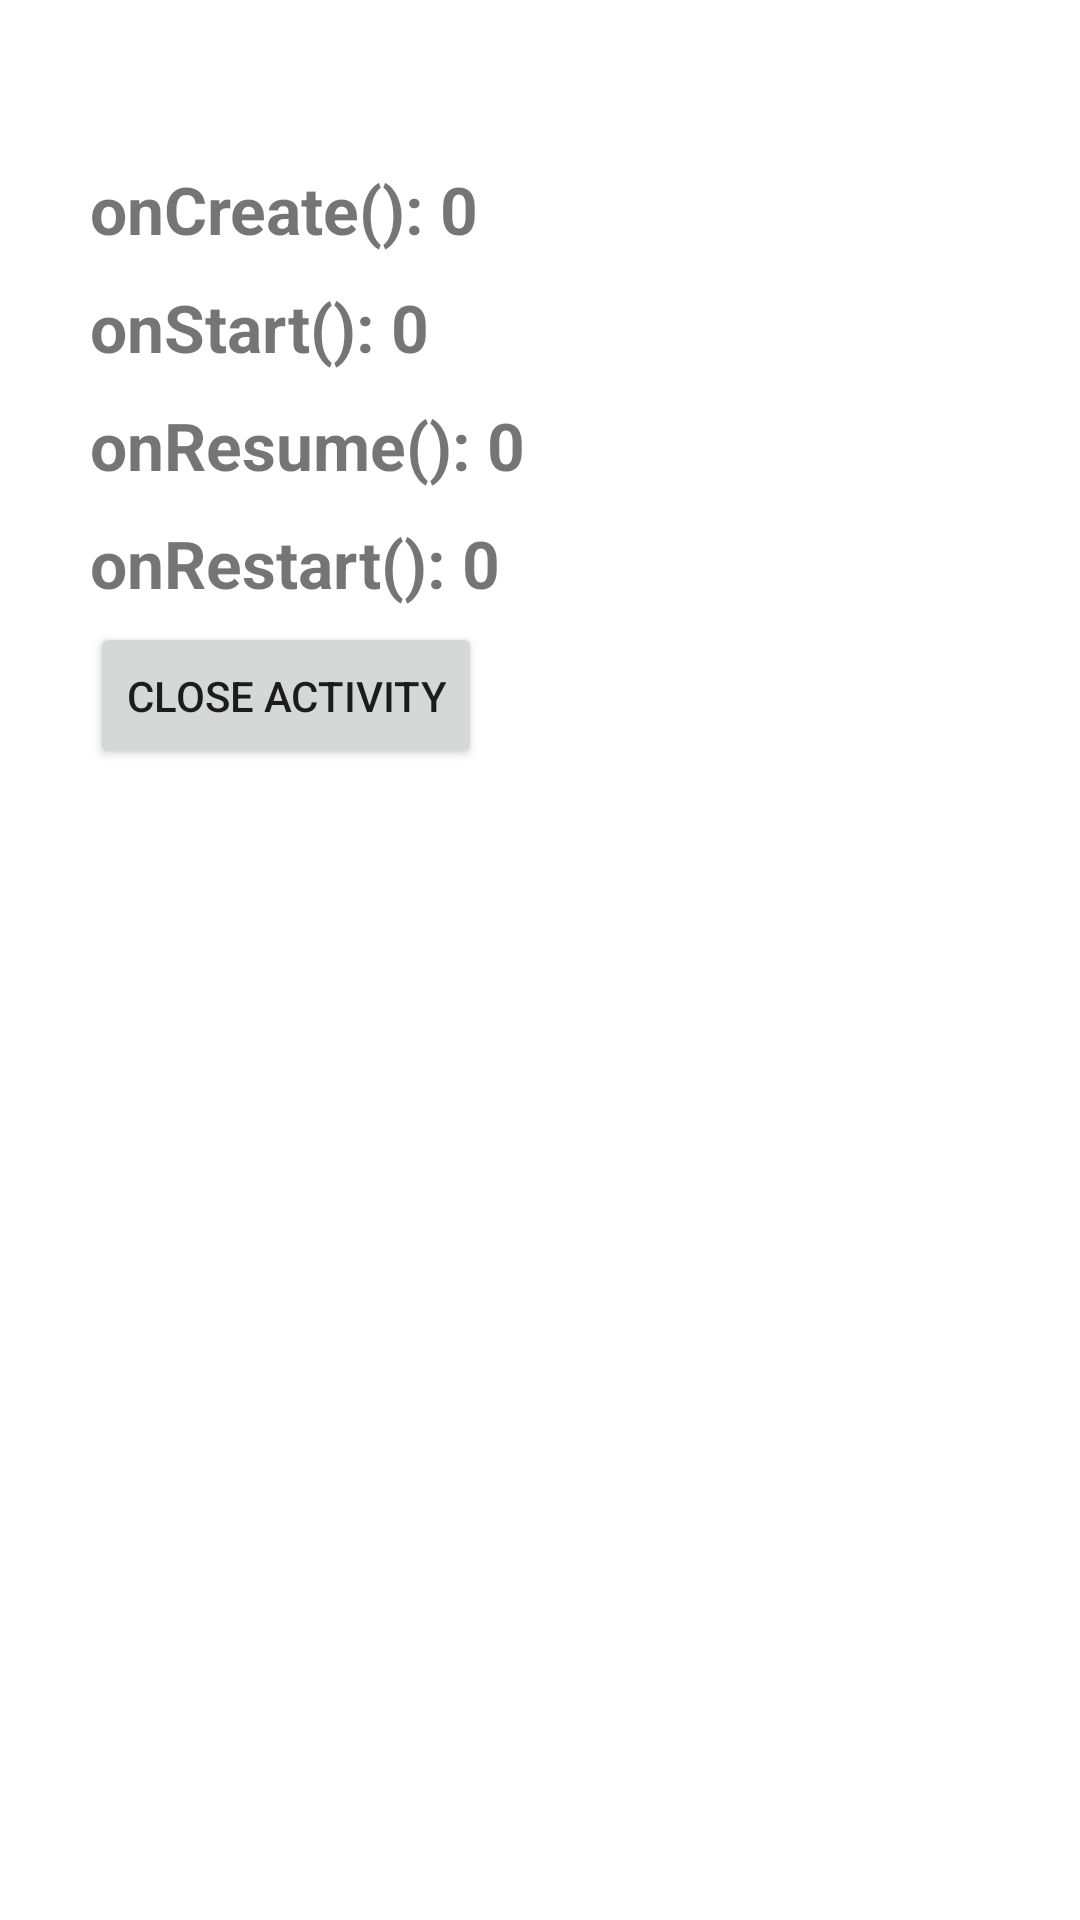

Reconstruct the res/layout file that produces this screen, plus the resources it refers to.
<!-- AndroidManifest.xml: application theme Theme.ActivityLabKotlin -->
<!-- res/layout/activity_two.xml -->
<?xml version="1.0" encoding="utf-8"?>
<androidx.constraintlayout.widget.ConstraintLayout xmlns:android="http://schemas.android.com/apk/res/android"
    xmlns:app="http://schemas.android.com/apk/res-auto"
    xmlns:tools="http://schemas.android.com/tools"
    android:layout_width="match_parent"
    android:layout_height="match_parent"
    tools:context=".ActivityTwo">

    <LinearLayout
        android:layout_width="match_parent"
        android:layout_height="match_parent"
        android:orientation="vertical"
        android:paddingVertical="50dp"
        android:paddingHorizontal="30dp"
        app:layout_constraintBottom_toBottomOf="parent"
        app:layout_constraintLeft_toLeftOf="parent"
        app:layout_constraintRight_toRightOf="parent"
        app:layout_constraintTop_toTopOf="parent">

        <TextView android:id="@+id/create"
            android:layout_width="wrap_content"
            android:layout_height="wrap_content"
            android:paddingVertical="5dp"
            android:textSize="22sp"
            android:textStyle="bold"
            android:text="@string/onCreate" />

        <TextView android:id="@+id/start"
            android:layout_width="wrap_content"
            android:layout_height="wrap_content"
            android:paddingVertical="5dp"
            android:textSize="22sp"
            android:textStyle="bold"
            android:text="@string/onStart" />

        <TextView android:id="@+id/resume"
            android:layout_width="wrap_content"
            android:layout_height="wrap_content"
            android:paddingVertical="5dp"
            android:textSize="22sp"
            android:textStyle="bold"
            android:text="@string/onResume" />

        <TextView android:id="@+id/restart"
            android:layout_width="wrap_content"
            android:layout_height="wrap_content"
            android:paddingVertical="5dp"
            android:textSize="22sp"
            android:textStyle="bold"
            android:text="@string/onRestart" />

        <Button android:id="@+id/bClose"
            android:layout_width="wrap_content"
            android:layout_height="wrap_content"
            android:paddingVertical="15dp"
            android:text="@string/close" />

    </LinearLayout>

</androidx.constraintlayout.widget.ConstraintLayout>
<!-- resources referenced by this layout -->
<resources>
  <string name="close">Close Activity</string>
  <string name="onCreate">onCreate(): 0</string>
  <string name="onRestart">onRestart(): 0</string>
  <string name="onResume">onResume(): 0</string>
  <string name="onStart">onStart(): 0</string>
  <style name="Theme.ActivityLabKotlin" parent="Theme.MaterialComponents.DayNight.DarkActionBar">
          
          <item name="colorPrimary">@color/purple_500</item>
          <item name="colorPrimaryVariant">@color/purple_700</item>
          <item name="colorOnPrimary">@color/white</item>
          
          <item name="colorSecondary">@color/teal_200</item>
          <item name="colorSecondaryVariant">@color/teal_700</item>
          <item name="colorOnSecondary">@color/black</item>
          
          <item name="android:statusBarColor">?attr/colorPrimaryVariant</item>
          
      </style>
  <!-- not gathered from this repository: default colours our renderer supplied (Android Studio template values) -->
  <color name="purple_500">#FF6200EE</color>
  <color name="purple_700">#FF3700B3</color>
  <color name="teal_200">#FF03DAC5</color>
  <color name="teal_700">#FF018786</color>
  <color name="black">#FF000000</color>
  <color name="white">#FFFFFFFF</color>
</resources>
